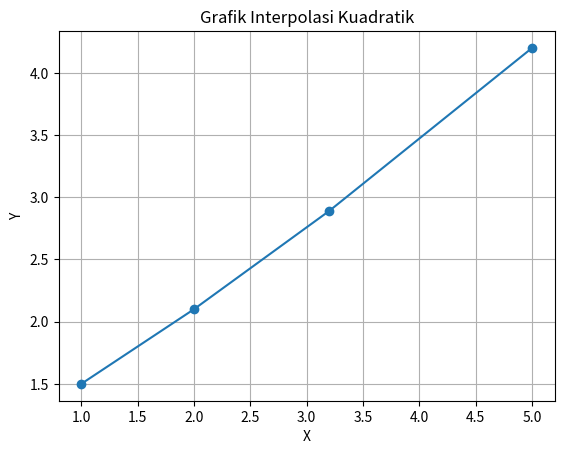

The matplotlib source for this figure:
import matplotlib.pyplot as plt #Library untuk grafik

x = 3.2

#titik 1
x1 = 1
y1 = 1.50

#titik 2
x2 = 2
y2 = 2.1

#titik 3
x3 = 5
y3 = 4.2

#Menampilkan langkah-langkah pengerjaan 
print(f"y= y1*(x-x2)(x-x3)/(x1-x2)(x1-x3) + y2*(x-x1)(x-x3)/(x2-x1)(x2-x3) + y3*(x-x1)(x-x2)/(x3-x1)(x3-x2) ")
print(f"y= ({y1} * ({x} - {x2}) * ({x} - {x3}) / ({x1} - {x2}) * ({x1} - {x3})) + ({y2} * ({x} - {x1}) * ({x} - {x3}) / ({x2} - {x1}) * ({x2} - {x3})) + ({y3} * ({x} - {x1}) * ({x} - {x2}) / ({x3} - {x1}) * ({x3} - {x2}))")
print(f"y= ({y1} * {round(x-x2,2)} * {round(x-x3,2)} / {x1-x2} * {x1-x3}) + ({y2} * {x-x1} * {round(x-x3,2)} / {x2-x1} * {x2-x3}) + ({y3} * {x-x1} * {round(x-x2,2)} / {x3-x1} * {x3-x2})")
print(f"y= ({y1} * {(x-x2)*(x-x3)} / {(x1-x2)*(x1-x3)}) + ({y2} * {(x-x1)*(x-x3)} / {(x2-x1)*(x2-x3)}) + ({y3} * {round((x-x1)*(x-x2),2)} / {(x3-x1)*(x3-x2)})")
print(f"y= ({y1*((x-x2)*(x-x3))} / {(x1-x2)*(x1-x3)}) + ({round(y2*((x-x1)*(x-x3)),2)} / {(x2-x1)*(x2-x3)}) + ({round(y3*((x-x1)*(x-x2)),2)} / {(x3-x1)*(x3-x2)})")
print(f"y= {y1*((x-x2)*(x-x3))/((x1-x2)*(x1-x3))} + {round(y2*((x-x1)*(x-x3))/((x2-x1)*(x2-x3)),2)} + {round(y3*((x-x1)*(x-x2))/((x3-x1)*(x3-x2)),2)}")

#Menentukan nilai y 1
yI=y1*((x-x2)*(x-x3))/((x1-x2)*(x1-x3))

#Menentukan nilai y 2
yII=y2*((x-x1)*(x-x3))/((x2-x1)*(x2-x3))

#Menentukan nilai y 3
yIII=y3*((x-x1)*(x-x2))/((x3-x1)*(x3-x2))

#menampilkan nilai y
y= round(yI+yII+yIII,2)
print(f"y= {y}")

listx=[x,x1,x2,x3]
listy=[y,y1,y2,y3]

#pengurutan nilai x pada grafik
for i in range (len(listx)-1):
    for j in range (len(listx)-1):
        if listx[j]>listx[j+1]:
            swap=listx[j]
            listx[j]=listx[j+1]
            listx[j+1]=swap

#pengurutan nilai y pada grafik
for i in range (len(listy)-1):
    for j in range (len(listy)-1):
        if listy[j]>listy[j+1]:
            swap=listy[j]
            listy[j]=listy[j+1]
            listy[j+1]=swap

#fungsi menampilkan grafik
plt.title("Grafik Interpolasi Kuadratik")
plt.plot(listx, listy, marker="o")
plt.xlabel("X")
plt.ylabel("Y")
plt.grid()     
plt.show()